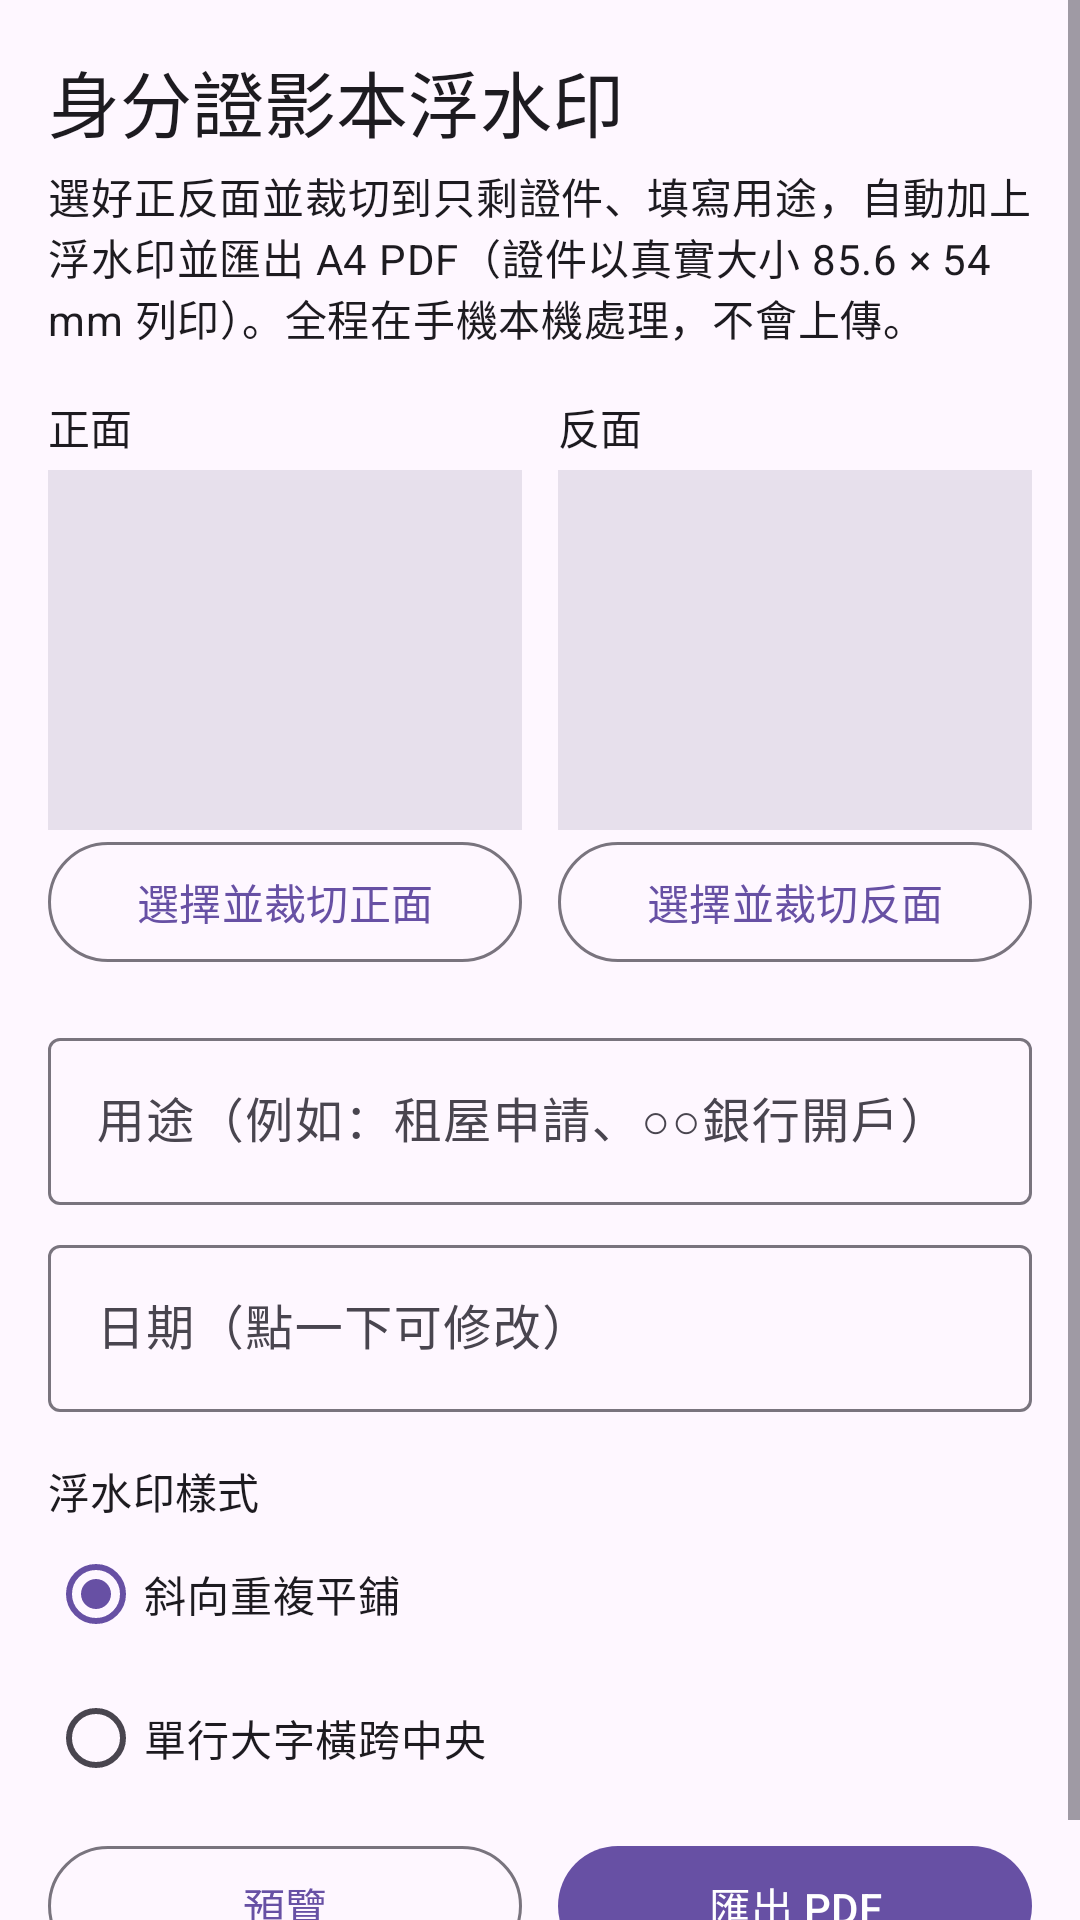

Produce the Android XML layout that renders to this screen, including the resource entries it uses.
<!-- AndroidManifest.xml: application theme Theme.IdWatermark -->
<!-- res/layout/activity_main.xml -->
<?xml version="1.0" encoding="utf-8"?>
<ScrollView xmlns:android="http://schemas.android.com/apk/res/android"
    android:layout_width="match_parent"
    android:layout_height="match_parent"
    android:fillViewport="true">

    <LinearLayout
        android:layout_width="match_parent"
        android:layout_height="wrap_content"
        android:orientation="vertical"
        android:padding="16dp">

        <TextView
            android:layout_width="match_parent"
            android:layout_height="wrap_content"
            android:text="@string/title"
            android:textAppearance="?attr/textAppearanceHeadlineSmall" />

        <TextView
            android:layout_width="match_parent"
            android:layout_height="wrap_content"
            android:layout_marginTop="4dp"
            android:text="@string/subtitle"
            android:textAppearance="?attr/textAppearanceBodyMedium" />

        
        <LinearLayout
            android:layout_width="match_parent"
            android:layout_height="wrap_content"
            android:layout_marginTop="16dp"
            android:orientation="horizontal">

            <LinearLayout
                android:layout_width="0dp"
                android:layout_height="wrap_content"
                android:layout_marginEnd="6dp"
                android:layout_weight="1"
                android:orientation="vertical">

                <TextView
                    android:layout_width="wrap_content"
                    android:layout_height="wrap_content"
                    android:text="@string/front"
                    android:textAppearance="?attr/textAppearanceTitleSmall" />

                <ImageView
                    android:id="@+id/ivFront"
                    android:layout_width="match_parent"
                    android:layout_height="120dp"
                    android:layout_marginTop="4dp"
                    android:background="?attr/colorSurfaceVariant"
                    android:contentDescription="@string/front"
                    android:scaleType="fitCenter" />

                <com.google.android.material.button.MaterialButton
                    android:id="@+id/btnFront"
                    style="@style/Widget.Material3.Button.OutlinedButton"
                    android:layout_width="match_parent"
                    android:layout_height="wrap_content"
                    android:text="@string/pick_front" />
            </LinearLayout>

            <LinearLayout
                android:layout_width="0dp"
                android:layout_height="wrap_content"
                android:layout_marginStart="6dp"
                android:layout_weight="1"
                android:orientation="vertical">

                <TextView
                    android:layout_width="wrap_content"
                    android:layout_height="wrap_content"
                    android:text="@string/back"
                    android:textAppearance="?attr/textAppearanceTitleSmall" />

                <ImageView
                    android:id="@+id/ivBack"
                    android:layout_width="match_parent"
                    android:layout_height="120dp"
                    android:layout_marginTop="4dp"
                    android:background="?attr/colorSurfaceVariant"
                    android:contentDescription="@string/back"
                    android:scaleType="fitCenter" />

                <com.google.android.material.button.MaterialButton
                    android:id="@+id/btnBack"
                    style="@style/Widget.Material3.Button.OutlinedButton"
                    android:layout_width="match_parent"
                    android:layout_height="wrap_content"
                    android:text="@string/pick_back" />
            </LinearLayout>
        </LinearLayout>

        
        <com.google.android.material.textfield.TextInputLayout
            android:layout_width="match_parent"
            android:layout_height="wrap_content"
            android:layout_marginTop="16dp"
            android:hint="@string/hint_purpose">

            <com.google.android.material.textfield.TextInputEditText
                android:id="@+id/etPurpose"
                android:layout_width="match_parent"
                android:layout_height="wrap_content"
                android:imeOptions="actionDone"
                android:inputType="text"
                android:maxLength="40"
                android:maxLines="1" />
        </com.google.android.material.textfield.TextInputLayout>

        
        <com.google.android.material.textfield.TextInputLayout
            android:layout_width="match_parent"
            android:layout_height="wrap_content"
            android:layout_marginTop="8dp"
            android:hint="@string/hint_date">

            <com.google.android.material.textfield.TextInputEditText
                android:id="@+id/etDate"
                android:layout_width="match_parent"
                android:layout_height="wrap_content"
                android:cursorVisible="false"
                android:focusable="false"
                android:inputType="none" />
        </com.google.android.material.textfield.TextInputLayout>

        
        <TextView
            android:layout_width="wrap_content"
            android:layout_height="wrap_content"
            android:layout_marginTop="16dp"
            android:text="@string/style_label"
            android:textAppearance="?attr/textAppearanceTitleSmall" />

        <RadioGroup
            android:id="@+id/rgStyle"
            android:layout_width="match_parent"
            android:layout_height="wrap_content"
            android:orientation="vertical">

            <RadioButton
                android:id="@+id/rbTiled"
                android:layout_width="match_parent"
                android:layout_height="wrap_content"
                android:checked="true"
                android:text="@string/style_tiled" />

            <RadioButton
                android:id="@+id/rbCenter"
                android:layout_width="match_parent"
                android:layout_height="wrap_content"
                android:text="@string/style_center" />
        </RadioGroup>

        
        <LinearLayout
            android:layout_width="match_parent"
            android:layout_height="wrap_content"
            android:layout_marginTop="8dp"
            android:orientation="horizontal">

            <com.google.android.material.button.MaterialButton
                android:id="@+id/btnPreview"
                style="@style/Widget.Material3.Button.OutlinedButton"
                android:layout_width="0dp"
                android:layout_height="wrap_content"
                android:layout_marginEnd="6dp"
                android:layout_weight="1"
                android:text="@string/btn_preview" />

            <com.google.android.material.button.MaterialButton
                android:id="@+id/btnExport"
                android:layout_width="0dp"
                android:layout_height="wrap_content"
                android:layout_marginStart="6dp"
                android:layout_weight="1"
                android:text="@string/btn_export" />
        </LinearLayout>

        <ProgressBar
            android:id="@+id/progress"
            style="?android:attr/progressBarStyleHorizontal"
            android:layout_width="match_parent"
            android:layout_height="wrap_content"
            android:layout_marginTop="8dp"
            android:indeterminate="true"
            android:visibility="gone" />

        
        <LinearLayout
            android:id="@+id/resultBar"
            android:layout_width="match_parent"
            android:layout_height="wrap_content"
            android:layout_marginTop="8dp"
            android:orientation="vertical"
            android:visibility="gone">

            <TextView
                android:id="@+id/tvResult"
                android:layout_width="match_parent"
                android:layout_height="wrap_content"
                android:textAppearance="?attr/textAppearanceBodyMedium" />

            <LinearLayout
                android:layout_width="match_parent"
                android:layout_height="wrap_content"
                android:layout_marginTop="4dp"
                android:orientation="horizontal">

                <com.google.android.material.button.MaterialButton
                    android:id="@+id/btnShare"
                    style="@style/Widget.Material3.Button.TonalButton"
                    android:layout_width="0dp"
                    android:layout_height="wrap_content"
                    android:layout_marginEnd="6dp"
                    android:layout_weight="1"
                    android:text="@string/btn_share" />

                <com.google.android.material.button.MaterialButton
                    android:id="@+id/btnOpen"
                    style="@style/Widget.Material3.Button.TonalButton"
                    android:layout_width="0dp"
                    android:layout_height="wrap_content"
                    android:layout_marginStart="6dp"
                    android:layout_weight="1"
                    android:text="@string/btn_open" />
            </LinearLayout>
        </LinearLayout>

        
        <TextView
            android:id="@+id/tvPreviewLabel"
            android:layout_width="wrap_content"
            android:layout_height="wrap_content"
            android:layout_marginTop="16dp"
            android:text="@string/preview_label"
            android:textAppearance="?attr/textAppearanceTitleSmall"
            android:visibility="gone" />

        <ImageView
            android:id="@+id/ivPreview"
            android:layout_width="match_parent"
            android:layout_height="wrap_content"
            android:layout_marginTop="4dp"
            android:adjustViewBounds="true"
            android:background="?attr/colorSurfaceVariant"
            android:contentDescription="@string/preview_label"
            android:padding="1dp"
            android:scaleType="fitCenter"
            android:visibility="gone" />
    </LinearLayout>
</ScrollView>
<!-- resources referenced by this layout -->
<resources>
  <string name="back">反面</string>
  <string name="btn_export">匯出 PDF</string>
  <string name="btn_open">開啟</string>
  <string name="btn_preview">預覽</string>
  <string name="btn_share">分享</string>
  <string name="front">正面</string>
  <string name="hint_date">日期（點一下可修改）</string>
  <string name="hint_purpose">用途（例如：租屋申請、○○銀行開戶）</string>
  <string name="pick_back">選擇並裁切反面</string>
  <string name="pick_front">選擇並裁切正面</string>
  <string name="preview_label">預覽（A4）</string>
  <string name="style_center">單行大字橫跨中央</string>
  <string name="style_label">浮水印樣式</string>
  <string name="style_tiled">斜向重複平鋪</string>
  <string name="subtitle">選好正反面並裁切到只剩證件、填寫用途，自動加上浮水印並匯出 A4 PDF（證件以真實大小 85.6 × 54 mm 列印）。全程在手機本機處理，不會上傳。</string>
  <string name="title">身分證影本浮水印</string>
  <style name="Theme.IdWatermark" parent="Theme.Material3.DayNight.NoActionBar" />
</resources>
